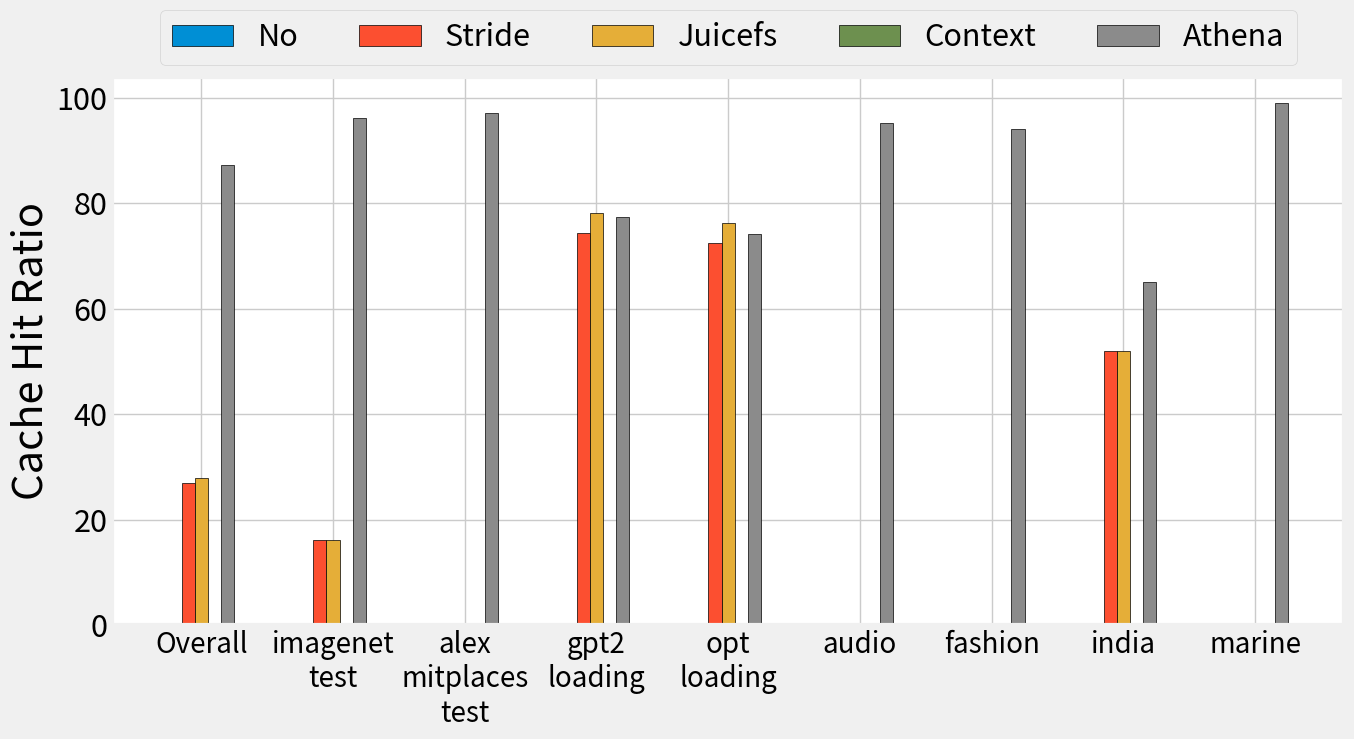

This chart was generated by the following Python code:
import matplotlib.pyplot as plt
import numpy as np

# 数据
categories = ['Overall', 'imagenet\ntest', 'alex\nmitplaces\ntest', 'gpt2\nloading', 'opt\nloading', 'audio', 'fashion', 'india', 'marine']
no = np.array([0, 0, 0, 0, 0, 0, 0, 0])
stride = np.array([16.1, 0, 74.3, 72.5, 0, 0, 52, 0])
juicefs = np.array([16.1, 0, 78.1, 76.2, 0, 0, 52, 0])
context = np.array([0, 0, 0, 0, 0, 0, 0, 0])  # 添加context数据
athena = np.array([96.2, 97.1, 77.3, 74.1, 95.2, 94.1, 65, 99])

# 计算各方法的均值
no_mean = np.mean(no)
stride_mean = np.mean(stride)
juicefs_mean = np.mean(juicefs)
context_mean = np.mean(context)  # 计算context均值
athena_mean = np.mean(athena)

# 打印juicefs和athena的均值
print(juicefs_mean)
print(athena_mean)

# 将均值作为第一项加入
no = np.insert(no, 0, no_mean)
stride = np.insert(stride, 0, stride_mean)
juicefs = np.insert(juicefs, 0, juicefs_mean)
context = np.insert(context, 0, context_mean)  # 插入context均值
athena = np.insert(athena, 0, athena_mean)

bar_width = 0.10  # 调整条形宽度，增加一个条形
index = np.arange(len(categories))  # 分类标签位置，调整以包括 'Overall'

plt.style.use("fivethirtyeight")
plt.rcParams.update({'font.size': 22})  # 设置字体大小

fig, ax = plt.subplots(figsize=(14, 8))

# 绘制条形图
bar1 = ax.bar(index - 2 * bar_width, no, bar_width, label='No', edgecolor='black')
bar2 = ax.bar(index - bar_width, stride, bar_width, label='Stride', edgecolor='black')
bar3 = ax.bar(index, juicefs, bar_width, label='Juicefs', edgecolor='black')
bar4 = ax.bar(index + bar_width, context, bar_width, label='Context', edgecolor='black')  # 插入context
bar5 = ax.bar(index + 2 * bar_width, athena, bar_width, label='Athena', edgecolor='black')

# 添加标签、标题和自定义x轴刻度标签
ax.set_ylabel('Cache Hit Ratio', fontsize=30)
# ax.set_title('Cache Hit Ratio of Different Prefetching Strategies')
ax.set_xticks(index)
ax.set_xticklabels(categories, fontsize=20)  # 调整为45度以便更好地显示标签

ax.set_facecolor('white')  # 设置绘图区域的背景色为白色
fig.patch.set_facecolor('white')  # 设置整个图形的背景色为白色
plt.gcf().set_facecolor('white')
plt.legend(loc='upper center', bbox_to_anchor=(0.5, 1.15), ncol=5)

# 显示图形
plt.tight_layout()
plt.savefig('chr.pdf', facecolor='white', bbox_inches='tight')
